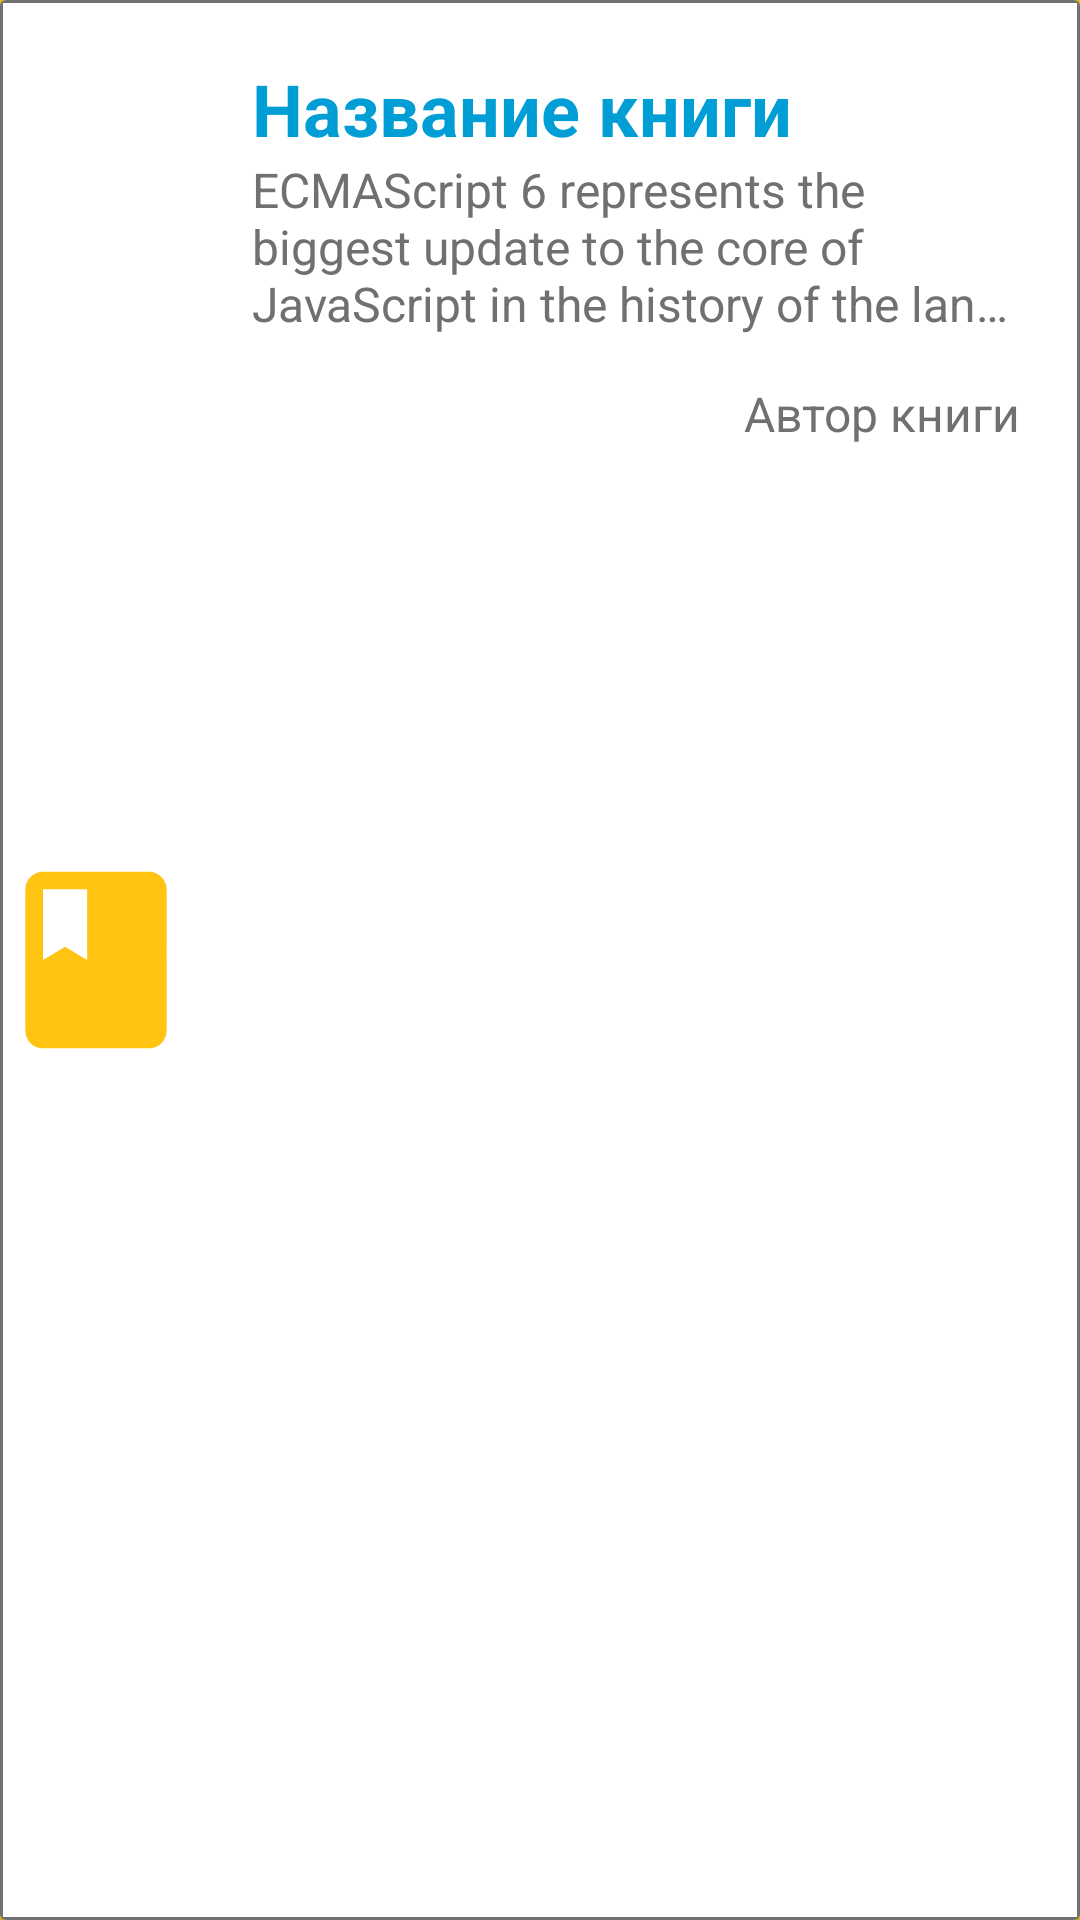

The Android layout XML behind this screen, and the referenced resources:
<!-- AndroidManifest.xml: application theme Theme.Library -->
<!-- res/layout/common_data_item.xml -->
<?xml version="1.0" encoding="utf-8"?>
<androidx.cardview.widget.CardView
    xmlns:android="http://schemas.android.com/apk/res/android"
    xmlns:app="http://schemas.android.com/apk/res-auto"
    xmlns:tools="http://schemas.android.com/tools"
    android:id="@+id/book_layout"
    android:layout_width="match_parent"
    android:layout_height="wrap_content">
    <LinearLayout
        android:layout_width="match_parent"
        android:layout_height="match_parent"
        android:layout_gravity="center"
        android:orientation="horizontal"
        android:background="@drawable/border_background"
        android:weightSum="100"
        android:paddingVertical="20dp">

        <ImageView
            android:id="@+id/book_image"
            android:layout_width="0dp"
            android:layout_height="80dp"
            android:layout_weight="20"
            android:src="@drawable/ic_book"
            app:tint="@color/lib_yellow"
            android:layout_gravity="center"/>

        <RelativeLayout
            android:layout_width="0dp"
            android:layout_height="wrap_content"
            android:layout_weight="80"
            android:layout_marginHorizontal="20dp"
            android:orientation="vertical">

            <TextView
                android:id="@+id/book_name"
                android:layout_width="match_parent"
                android:layout_height="wrap_content"
                android:text="@string/Example_books"
                android:textColor="@color/lib_blue"
                android:textSize="24sp"
                android:textStyle="bold"
                android:ellipsize="end"
                android:maxLines="1"
                android:layout_alignParentTop="true"/>

            <TextView
                android:id="@+id/book_description"
                android:layout_width="match_parent"
                android:layout_height="wrap_content"
                android:layout_below="@id/book_name"
                android:ellipsize="end"
                android:maxLines="3"
                android:text="@string/Example_description"
                android:textColor="@color/gray"
                android:textSize="16sp" />

            <TextView
                android:id="@+id/book_author"
                android:layout_width="wrap_content"
                android:layout_height="wrap_content"
                android:layout_below="@id/book_description"
                android:layout_alignParentEnd="true"
                android:ellipsize="marquee"
                android:text="@string/Example_author"
                android:textColor="@color/gray"
                android:layout_marginTop="15dp"
                android:textSize="16sp"
                android:singleLine="true" />

        </RelativeLayout>

    </LinearLayout>
</androidx.cardview.widget.CardView>
<!-- resources referenced by this layout -->
<resources>
  <color name="gray">#707070</color>
  <color name="lib_blue">#009ED5</color>
  <color name="lib_yellow">#FFC312</color>
  <!-- drawable border_background (drawable) -->
  <?xml version="1.0" encoding="utf-8"?>
  <shape
      xmlns:android="http://schemas.android.com/apk/res/android"
      android:shape="rectangle">
      <solid android:color="@color/white"/>
      <stroke
          android:width="1dp"
          android:color="@color/gray"/>
  </shape>
  <!-- drawable ic_book (drawable-anydpi-v24) -->
  <vector xmlns:android="http://schemas.android.com/apk/res/android"
      android:width="24dp"
      android:height="24dp"
      android:viewportWidth="24"
      android:viewportHeight="24"
      android:tint="#FFFFFF">
    <group android:scaleX="1.104"
        android:scaleY="1.104"
        android:translateX="-1.248"
        android:translateY="-1.248">
      <path
          android:fillColor="@android:color/white"
          android:pathData="M18,2H6c-1.1,0 -2,0.9 -2,2v16c0,1.1 0.9,2 2,2h12c1.1,0 2,-0.9 2,-2V4c0,-1.1 -0.9,-2 -2,-2zM6,4h5v8l-2.5,-1.5L6,12V4z"/>
    </group>
  </vector>
  <string name="Example_author">Автор книги</string>
  <string name="Example_books">Название книги</string>
  <string name="Example_description">ECMAScript 6 represents the biggest update to the core of JavaScript in the history of the language. In Understanding ECMAScript 6, expert developer Nicholas C. Zakas provides a complete guide to the object types, syntax, and other exciting changes that ECMAScript 6 brings to JavaScript.</string>
  <style name="Theme.Library" parent="Theme.AppCompat.Light.NoActionBar">
  
          <item name="android:windowBackground">@color/lib_yellow</item>
          <item name="windowActionBar">false</item>
          <item name="windowNoTitle">true</item>
      </style>
  <color name="white">#FFFFFFFF</color>
</resources>
